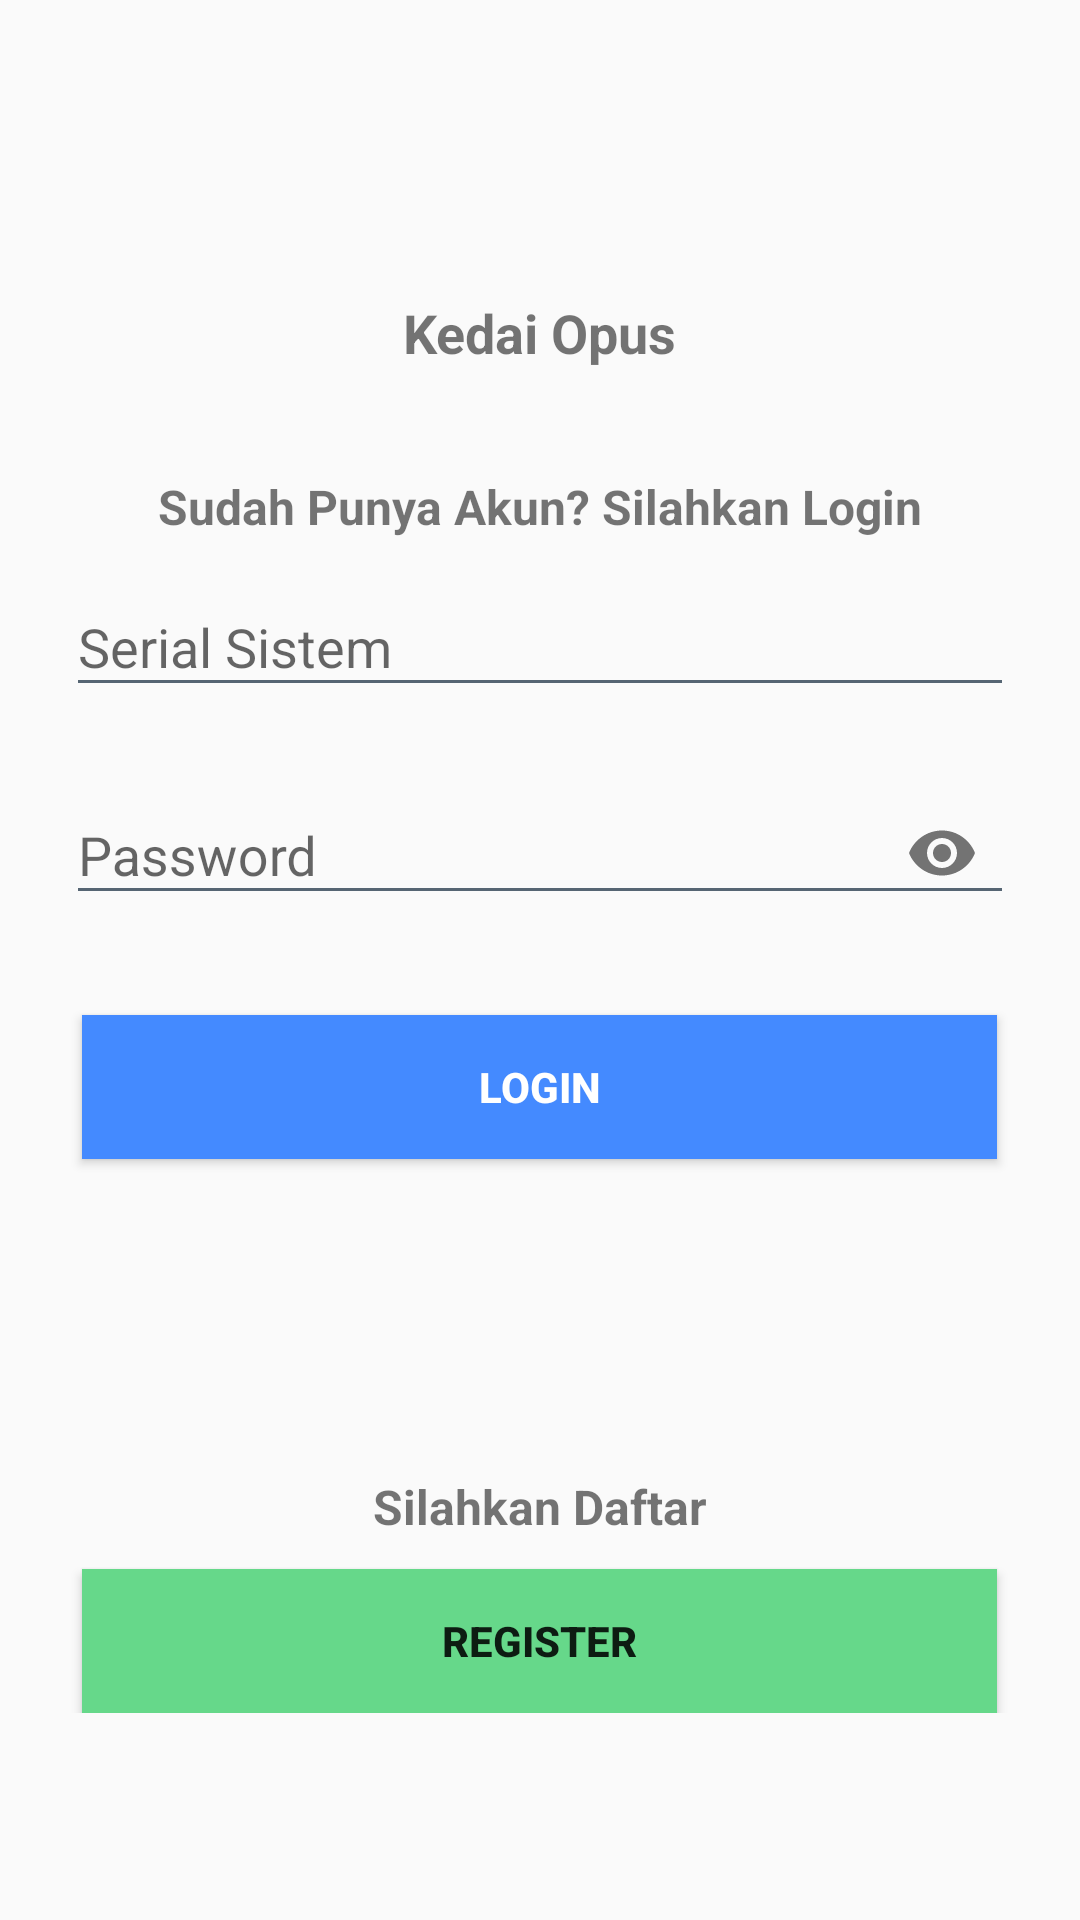

Layout XML and referenced resources for this Android screen:
<!-- AndroidManifest.xml: application theme AppTheme -->
<!-- res/layout/login.xml -->
<?xml version="1.0" encoding="utf-8"?>
<RelativeLayout android:layout_width="match_parent"
    android:layout_height="match_parent"
    xmlns:app="http://schemas.android.com/apk/res-auto"
    android:padding="12dp"
    android:focusableInTouchMode="true"
    xmlns:android="http://schemas.android.com/apk/res/android">

<LinearLayout
android:layout_width="match_parent"
android:layout_height="wrap_content"
android:layout_centerHorizontal="true"
android:layout_centerVertical="true"
android:orientation="vertical">



<TextView
    android:id="@+id/TextView1"
    android:layout_width="wrap_content"
    android:layout_height="wrap_content"
    android:layout_gravity="center"
    android:layout_marginBottom="5dp"
    android:layout_marginTop="30dp"
    android:text="Kedai Opus"
    android:textSize="18dip"
    android:textStyle="bold" />



<TextView
    android:id="@+id/TextView4"
    android:layout_width="wrap_content"
    android:layout_height="wrap_content"
    android:layout_gravity="center"
    android:layout_marginTop="30dip"
    android:textStyle="bold"
    android:text="Sudah Punya Akun? Silahkan Login"
    android:textSize="16dip" />


<android.support.design.widget.TextInputLayout
    android:id="@+id/inputLayout"
    android:layout_width="match_parent"
    android:layout_height="wrap_content"
    app:hintTextAppearance="@style/TextAppearence.App.TextInputLayout"
   >


    <EditText
    android:id="@+id/txt_serial"
    android:layout_width="match_parent"
    android:layout_height="wrap_content"
    android:layout_gravity="center"
    android:theme="@style/MyEditText"
    android:layout_margin="10dp"
    android:hint="Serial Sistem"
    android:inputType="textEmailAddress"
    android:singleLine="true" />

</android.support.design.widget.TextInputLayout>

<android.support.design.widget.TextInputLayout
    android:id="@+id/inputLayout2"
    android:layout_width="match_parent"
    android:layout_height="wrap_content"
    app:hintTextAppearance="@style/TextAppearence.App.TextInputLayout"
    app:passwordToggleEnabled="true">

<EditText
    android:id="@+id/txt_pass"
    android:layout_width="match_parent"
    android:layout_height="wrap_content"
    android:theme="@style/MyEditText"
    android:layout_gravity="center"
    android:layout_margin="10dp"
    android:hint="Password"
    android:password="true"
    android:singleLine="true" />

</android.support.design.widget.TextInputLayout>






<Button
    android:id="@+id/btn_login"
    android:layout_width="305dp"
    android:layout_height="wrap_content"
    android:layout_gravity="center"
    android:layout_marginBottom="15dp"
    android:text="Login"
    android:layout_marginTop="20dp"
    android:background="#448AFF"
    android:textColor="#fff"
    android:textStyle="bold" />

    <TextView
        android:id="@+id/TextView2"
        android:layout_width="wrap_content"
        android:layout_height="wrap_content"
        android:layout_gravity="center"
        android:layout_marginTop="90dp"
        android:textStyle="bold"
        android:layout_marginBottom="10dp"
        android:text="Silahkan Daftar"
        android:textSize="16dp" />

<Button
    android:id="@+id/btn_register"
    android:layout_width="305dp"
    android:layout_height="wrap_content"
    android:layout_gravity="center"
    android:background="@color/Hijau"
    android:text="Register"
    android:textStyle="bold" />

</LinearLayout>

    </RelativeLayout>
<!-- resources referenced by this layout -->
<resources>
  <color name="Hijau">#66D88A  </color>
  <style name="MyEditText" parent="Theme.AppCompat.Light">
          <item name="colorControlNormal">@color/line1</item>
          <item name="colorControlActivated">@color/line2</item>
      </style>
  <style name="TextAppearence.App.TextInputLayout" parent="@android:style/TextAppearance">
          <item name="android:textColor">@color/line1</item>
      </style>
  <style name="AppTheme" parent="Theme.AppCompat.Light.NoActionBar">
          
          <item name="colorPrimary">@color/colorPrimary</item>
          <item name="colorPrimaryDark">@color/colorPrimaryDark</item>
          <item name="colorAccent">@color/colorAccent</item>
      </style>
  <color name="line1"> #566573     </color>
  <color name="line2">#CD6155     </color>
  <color name="colorPrimary">#3F51B5</color>
  <color name="colorPrimaryDark">#303F9F</color>
  <color name="colorAccent">#FF4081</color>
</resources>
